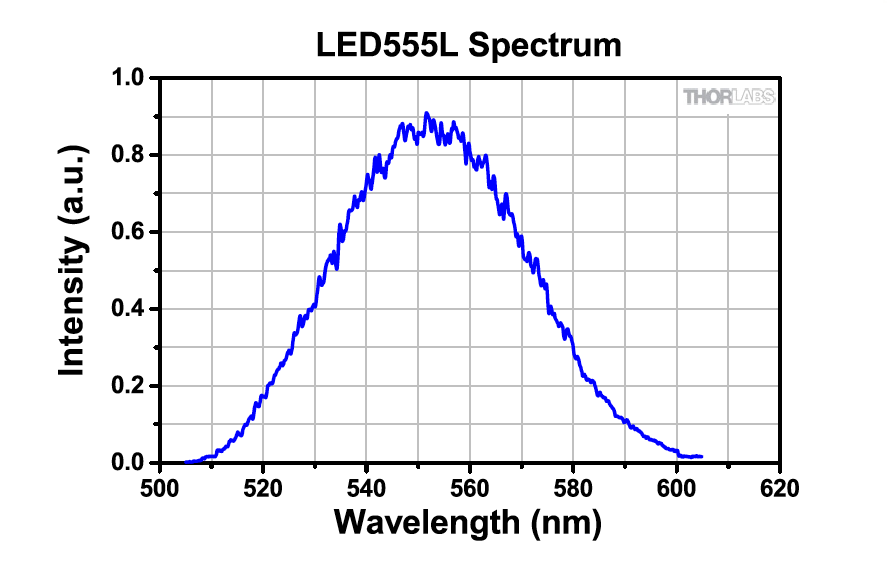

The table this chart was drawn from, first rows:
504.70000000000107, 0.0012033062745868683
504.8, 0.001156
504.9, 0.001612
505, 0.002368
505.1, 0.002734
505.2, 0.002652
505.3, 0.002566
505.4, 0.002592
505.5, 0.002612
505.6, 0.002604
505.7, 0.002602
505.8, 0.002603
505.9, 0.002593
506, 0.002598
506.1, 0.002643
506.2, 0.002611
506.3, 0.002442
506.4, 0.002602
506.5, 0.0034
506.6, 0.003903
506.7, 0.003339
506.8, 0.002529
506.9, 0.002321
507, 0.00271
507.1, 0.003439
507.2, 0.003993
507.3, 0.004061
507.4, 0.003807
507.5, 0.003637
507.6, 0.004263
507.7, 0.0057
507.8, 0.006952
507.9, 0.007594
508, 0.008003
508.1, 0.008627
508.2, 0.009888
508.3, 0.01135
508.4, 0.01188
508.5, 0.01171
508.6, 0.01199
508.7, 0.01279
508.8, 0.01352
508.9, 0.01416
509, 0.01492
509.1, 0.01555
509.2, 0.01573
509.3, 0.01562
509.4, 0.01558
509.5, 0.01561
509.6, 0.01562
509.7, 0.01561
509.8, 0.01561
509.9, 0.01561
510, 0.01561
510.1, 0.01561
510.2, 0.01562
510.3, 0.01561
510.4, 0.01591
510.5, 0.01755
510.6, 0.0205
510.7, 0.02258
... 944 more rows
